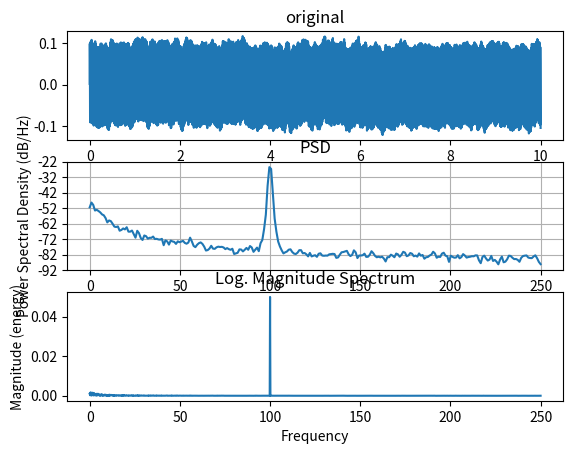

Write the Python code that produced this figure.
# psd: https://matplotlib.org/stable/gallery/lines_bars_and_markers/psd_demo.html
# fft: https://matplotlib.org/stable/gallery/lines_bars_and_markers/spectrum_demo.html?highlight=fft
import matplotlib.pyplot as plt
import numpy as np
import matplotlib.mlab as mlab
import matplotlib.gridspec as gridspec

sinefreq = 100 #Hz

# Fixing random state for reproducibility
np.random.seed(19680801)

dt = 0.002
t = np.arange(0, 10, dt)
nse = np.random.randn(len(t))
r = np.exp(-t / 0.05)

cnse = np.convolve(nse, r) * dt
cnse = cnse[:len(t)]
s = 0.1 * np.sin(2 * np.pi * t * sinefreq) + cnse

fig, (ax0, ax1, ax2) = plt.subplots(3, 1)
ax0.set_title('original')
ax0.plot(t, s)
ax1.set_title('PSD')
ax1.psd(s, 512, 1 / dt)
ax2.set_title('Log. Magnitude Spectrum')
ax2.magnitude_spectrum(s, 1/dt)
plt.show()